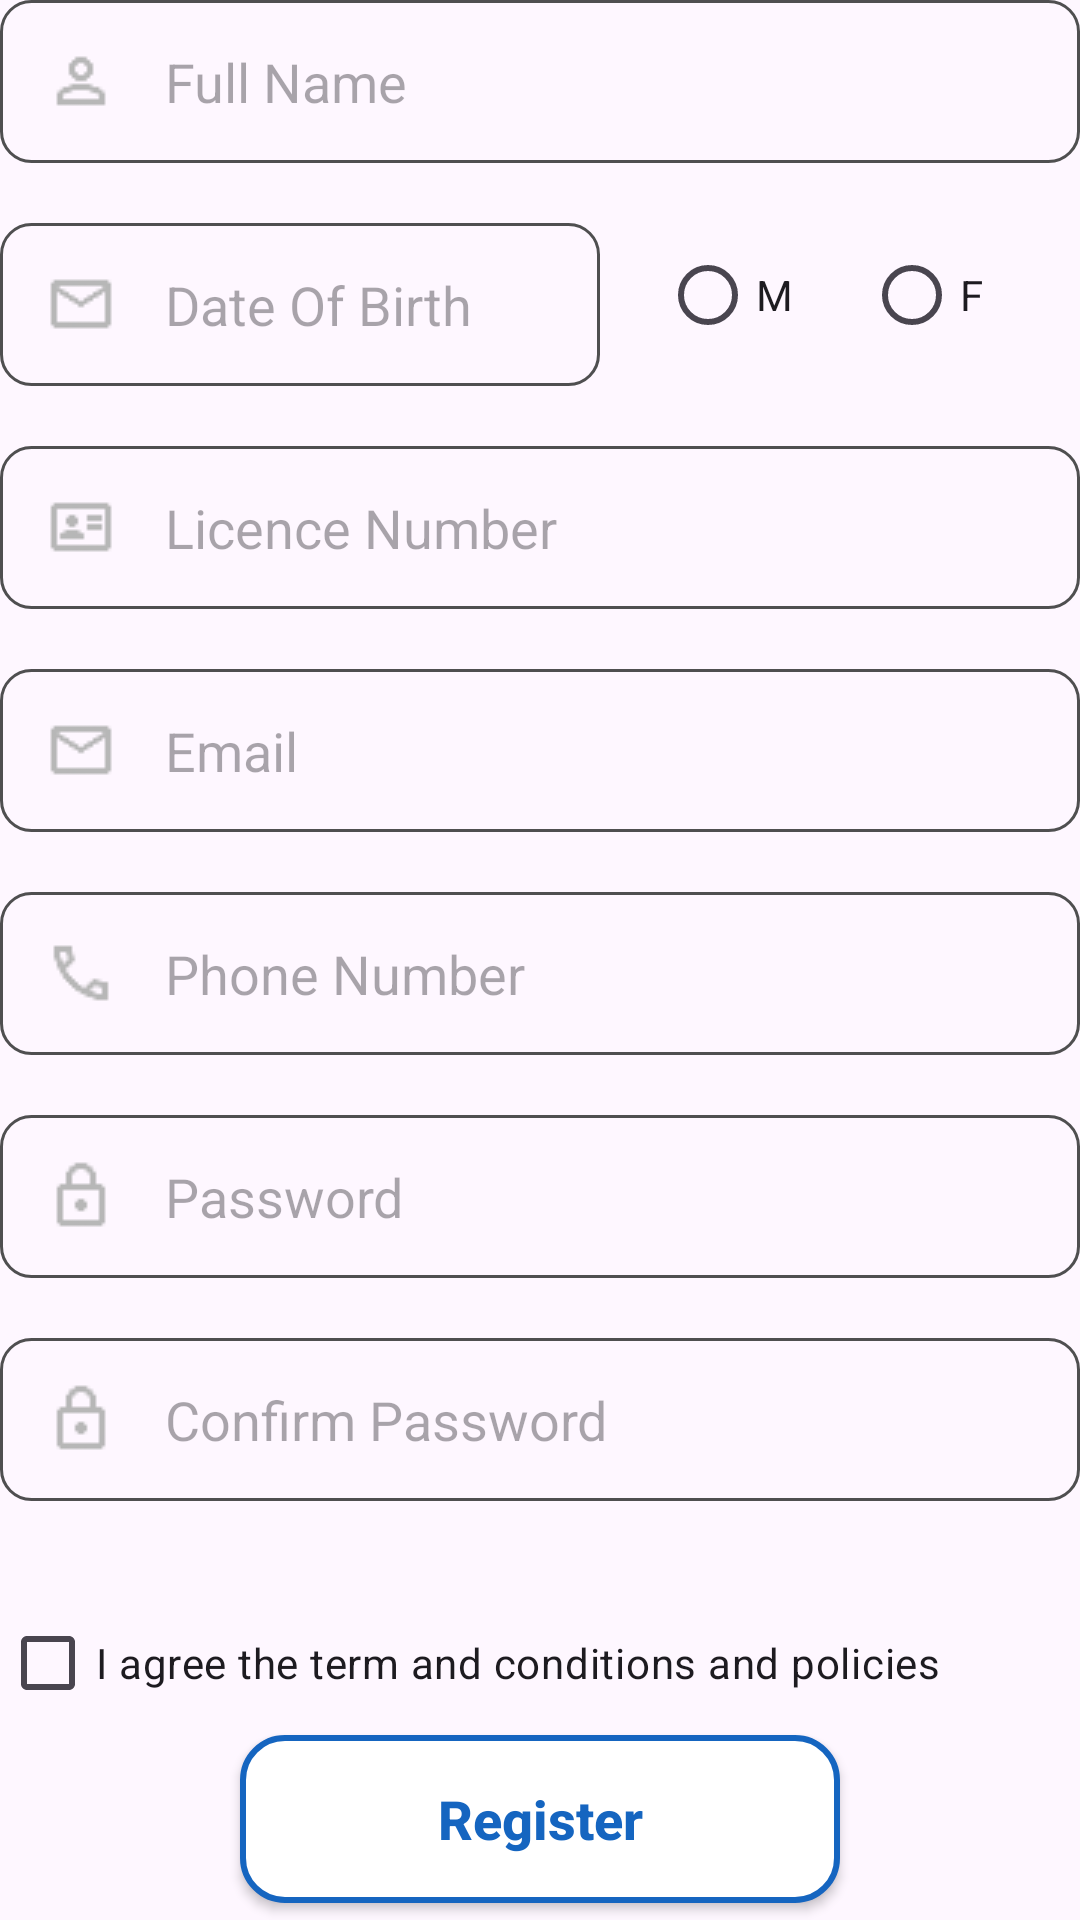

Android layout source for this screen:
<!-- AndroidManifest.xml: application theme Theme.Hospital_Appointment_System -->
<!-- res/layout/fragment_doctor_registration.xml -->
<?xml version="1.0" encoding="utf-8"?>
<FrameLayout xmlns:android="http://schemas.android.com/apk/res/android"
    xmlns:tools="http://schemas.android.com/tools"
    android:id="@+id/Docter_Registration_fragment"
    android:layout_width="match_parent"
    android:layout_height="match_parent"
    tools:context=".DoctorRegistrationFragment">

    <LinearLayout
        android:layout_width="match_parent"
        android:layout_height="match_parent"
        android:orientation="vertical">


        <EditText
            android:id="@+id/Doctor_Full_name"
            android:layout_width="match_parent"
            android:layout_height="wrap_content"
            android:layout_gravity="center"
            android:layout_marginBottom="20dp"
            android:background="@drawable/login_area"
            android:drawableStart="@drawable/person"
            android:drawablePadding="16dp"
            android:ems="10"
            android:hint="Full Name"
            android:inputType="textEmailAddress"
            android:padding="15dp" />

        <LinearLayout
            android:layout_width="match_parent"
            android:layout_height="wrap_content"
            android:orientation="horizontal">
            <EditText
                android:id="@+id/Doctor_Date_Of_Birth"
                android:layout_width="200dp"
                android:layout_height="wrap_content"
                android:layout_gravity="start"
                android:layout_marginBottom="20dp"
                android:background="@drawable/login_area"
                android:drawableStart="@drawable/envelop"
                android:drawablePadding="16dp"
                android:ems="10"
                android:hint="Date Of Birth"
                android:inputType="date"
                android:padding="15dp"
                android:layout_marginRight="20dp"/>
            <RadioGroup
                android:layout_width="wrap_content"
                android:layout_height="wrap_content"
                android:orientation="horizontal">

                <RadioButton
                    android:text="M"
                    android:layout_marginRight="20dp"
                    android:layout_width="wrap_content"
                    android:layout_height="wrap_content" />

                <RadioButton
                    android:text="F"
                    android:layout_width="wrap_content"
                    android:layout_height="wrap_content" />

            </RadioGroup>


        </LinearLayout>

        <EditText
            android:id="@+id/Doctor_licence_no"
            android:layout_width="match_parent"
            android:layout_height="wrap_content"
            android:layout_gravity="center"
            android:layout_marginBottom="20dp"
            android:background="@drawable/login_area"
            android:drawableStart="@drawable/licence"
            android:drawablePadding="16dp"
            android:ems="10"
            android:hint="Licence Number"
            android:inputType="textEmailAddress"
            android:padding="15dp" />


        <EditText
            android:id="@+id/email_input"
            android:layout_width="match_parent"
            android:layout_height="wrap_content"
            android:layout_gravity="center"
            android:layout_marginBottom="20dp"
            android:background="@drawable/login_area"
            android:drawableStart="@drawable/envelop"
            android:drawablePadding="16dp"
            android:ems="10"
            android:hint="Email"
            android:inputType="textEmailAddress"
            android:padding="15dp" />


        <EditText
            android:id="@+id/Doctor_phone"
            android:layout_width="match_parent"
            android:layout_height="wrap_content"
            android:layout_gravity="center"
            android:layout_marginBottom="20dp"
            android:background="@drawable/login_area"
            android:drawableStart="@drawable/phone"
            android:drawablePadding="16dp"
            android:ems="10"
            android:hint="Phone Number"
            android:inputType="phone"
            android:padding="15dp" />

        <EditText
            android:id="@+id/doctor_password"
            android:layout_width="match_parent"
            android:layout_height="wrap_content"
            android:layout_gravity="center"
            android:layout_marginBottom="20dp"
            android:background="@drawable/login_area"
            android:drawableStart="@drawable/lock"
            android:drawablePadding="16dp"
            android:ems="10"
            android:hint="Password"
            android:inputType="textPassword"
            android:padding="15dp" />


        <EditText
            android:id="@+id/doctor_confirm_password"
            android:layout_width="match_parent"
            android:layout_height="wrap_content"
            android:layout_gravity="center"
            android:layout_marginBottom="30dp"
            android:background="@drawable/login_area"
            android:drawableStart="@drawable/lock"
            android:drawablePadding="16dp"
            android:ems="10"
            android:hint="Confirm Password"
            android:inputType="textPassword"
            android:padding="15dp" />

        <CheckBox
            android:id="@+id/textView"
            android:layout_width="wrap_content"
            android:layout_height="wrap_content"
            android:textSize="14dp"
            android:text="I agree the term and conditions and policies" />

        <androidx.appcompat.widget.AppCompatButton

            android:id="@+id/btnRegistation"
            android:layout_width="200dp"
            android:layout_height="56dp"
            android:layout_gravity="center"
            android:background="@drawable/register"
            android:backgroundTint="@null"
            android:minWidth="0dp"
            android:minHeight="0dp"
            android:padding="0dp"
            android:text="Register"
            android:textAllCaps="false"
            android:textColor="#1565C0"
            android:textSize="18sp"
            android:textStyle="bold" />


    </LinearLayout>


</FrameLayout>
<!-- resources referenced by this layout -->
<resources>
  <!-- drawable envelop: png bitmap (drawable, 554 bytes) -->
  <!-- drawable licence: png bitmap (drawable, 483 bytes) -->
  <!-- drawable lock: png bitmap (drawable, 537 bytes) -->
  <!-- drawable login_area (drawable) -->
  <?xml version="1.0" encoding="utf-8"?>
  <shape xmlns:android="http://schemas.android.com/apk/res/android"
      android:shape="rectangle">
  
      <stroke android:color="@color/login_area_border" android:width="1dp"/>
      <corners android:radius="10dp"/>
  </shape>
  <!-- drawable person: png bitmap (drawable, 508 bytes) -->
  <!-- drawable phone: png bitmap (drawable, 553 bytes) -->
  <!-- drawable register (drawable) -->
  <?xml version="1.0" encoding="utf-8"?>
  <shape xmlns:android="http://schemas.android.com/apk/res/android">
  
      <solid android:color="#FFFFFF"/>
  
      <stroke
          android:width="2dp"
          android:color="#1565C0"/>
  
      <corners android:radius="14dp"/>
  
  </shape>
  <style name="Theme.Hospital_Appointment_System" parent="Base.Theme.Hospital_Appointment_System" />
  <color name="login_area_border">#4F4F50</color>
  <style name="Base.Theme.Hospital_Appointment_System" parent="Theme.Material3.DayNight.NoActionBar">
          
          
      </style>
</resources>
